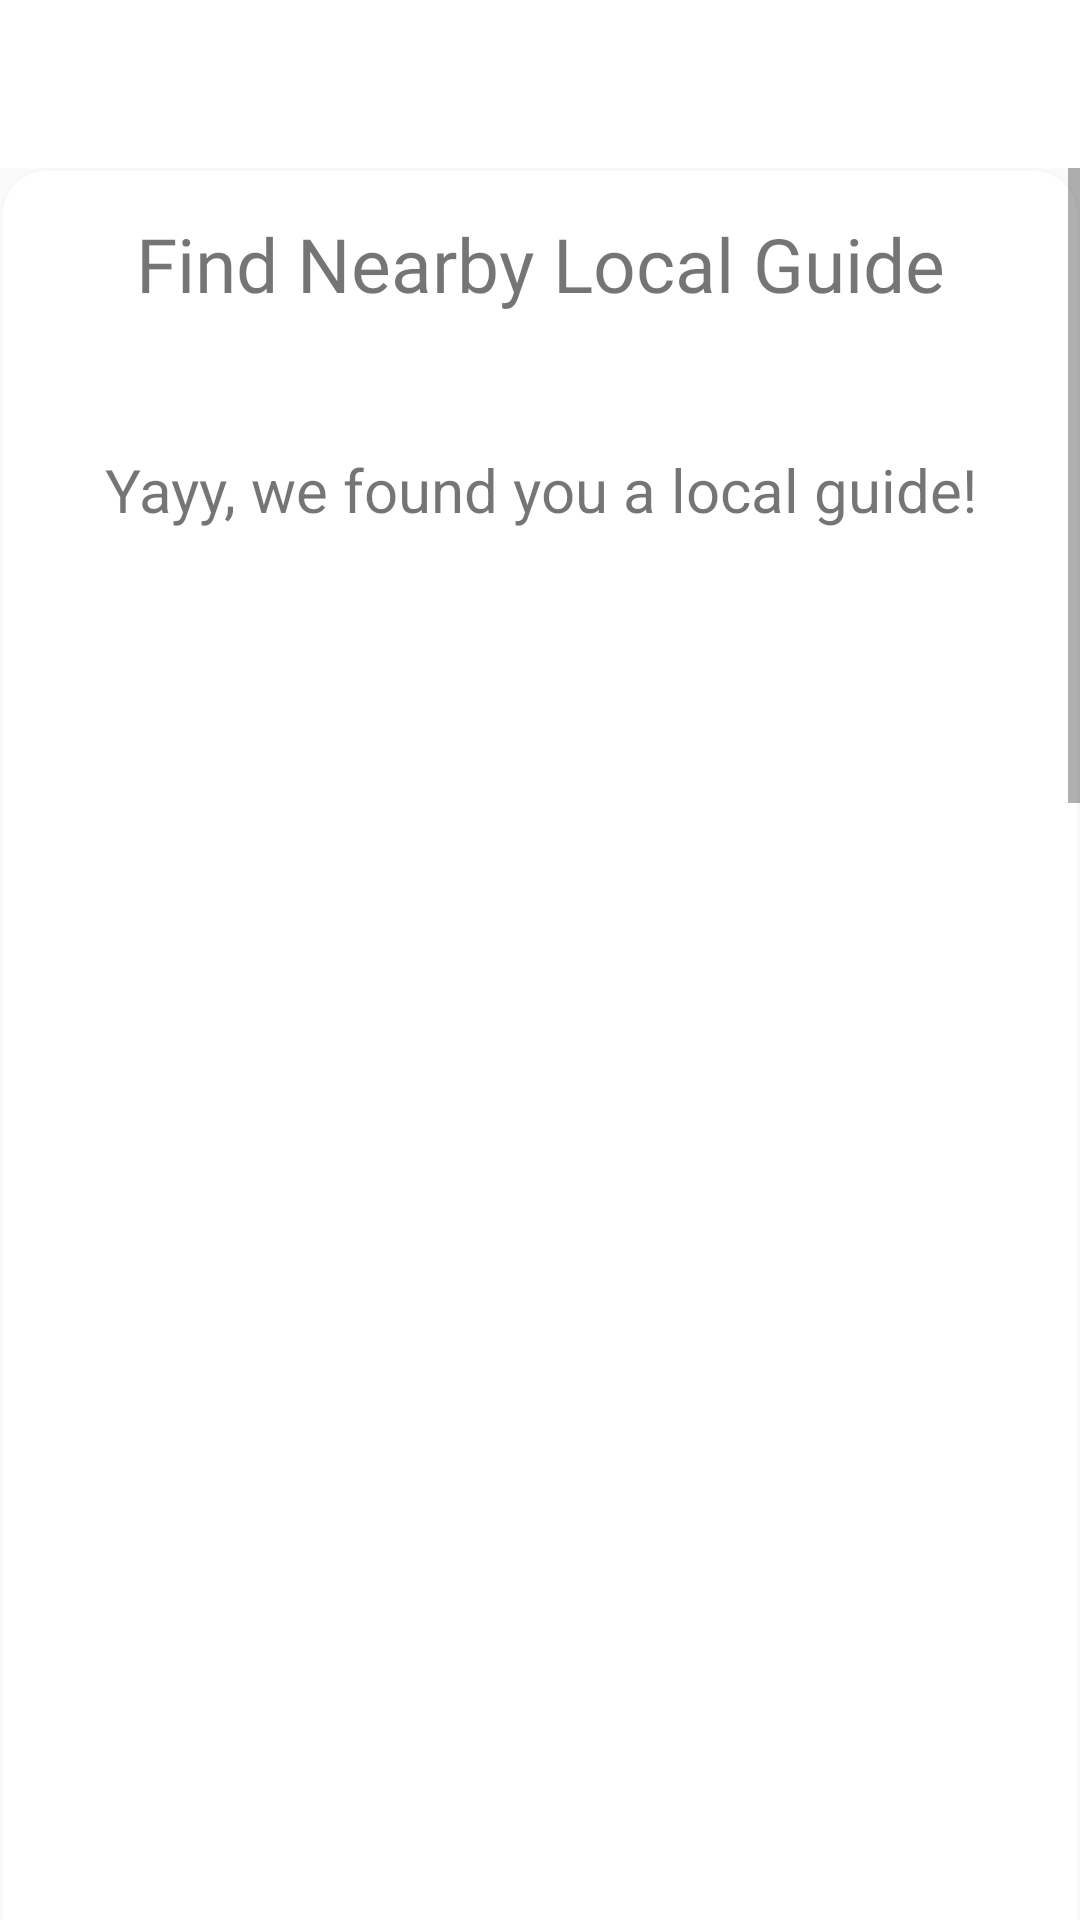

Reconstruct the res/layout file that produces this screen, plus the resources it refers to.
<!-- AndroidManifest.xml: activity theme Theme.AppCompat.Light.NoActionBar -->
<!-- res/layout/activity_find_nearby_driver.xml -->
<?xml version="1.0" encoding="utf-8"?>
<LinearLayout xmlns:android="http://schemas.android.com/apk/res/android"
    xmlns:app="http://schemas.android.com/apk/res-auto"
    xmlns:tools="http://schemas.android.com/tools"
    android:layout_width="match_parent"
    android:layout_height="match_parent"
    android:orientation="vertical"
    tools:context=".activities.FindNearbyDriverActivity">

    <include layout="@layout/toolbar_layout"/>

   <ScrollView
       android:layout_width="match_parent"
       android:layout_height="match_parent">
       <LinearLayout
           android:layout_width="match_parent"
           android:layout_height="wrap_content"
           android:orientation="vertical"
           android:background="@drawable/round_border">

           <TextView
               android:layout_width="match_parent"
               android:layout_height="wrap_content"
               android:text="Find Nearby Local Guide"
               android:gravity="center"
               android:padding="15dp"
               android:textSize="25sp"
               android:fontFamily="@font/helveticaneuecyr_bold"/>

           <LinearLayout
               android:layout_width="match_parent"
               android:layout_height="wrap_content"
               android:orientation="vertical"
               android:layout_margin="15dp"
               android:padding="10dp"
               >

               <TextView
                   android:layout_width="match_parent"
                   android:layout_height="wrap_content"
                   android:text="Yayy, we found you a local guide!"
                   android:gravity="center"
                   android:textSize="20sp"
                   android:padding="5dp"/>

               <ImageView
                   android:id="@+id/findNearbyGuide_photo"
                   android:layout_width="match_parent"
                   android:layout_height="wrap_content"
                   android:layout_gravity="center"
                   android:padding="10dp"
                   android:src="@drawable/ronel"
                   tools:srcCompat="@mipmap/ic_launcher" />

               <TextView
                   android:layout_width="match_parent"
                   android:layout_height="wrap_content"
                   android:text="Scott Llang"
                   android:padding="10dp"
                   android:textSize="25sp"
                   android:textColor="@color/cardview_dark_background"
                   android:fontFamily="@font/robotobold"
                   android:gravity="center"/>

               <RatingBar
                   android:id="@+id/driver_rating"
                   android:layout_width="wrap_content"
                   android:layout_height="wrap_content"
                   android:layout_gravity="center"
                   android:numStars="5"
                   />

               <View
                   android:layout_width="300dp"
                   android:layout_height="1dp"
                   android:padding="5dp"
                   android:layout_gravity="center"
                   android:layout_margin="5dp"
                   android:background="@color/colorPrimaryDark"
                   />

               <LinearLayout
                   android:layout_width="match_parent"
                   android:layout_height="wrap_content"
                   android:orientation="vertical"
                   android:background="@drawable/round_border">

                   <TextView
                       android:layout_width="match_parent"
                       android:layout_height="wrap_content"
                       android:text="Driver Information"
                       android:gravity="center"
                       android:textSize="25sp"
                       android:fontFamily="@font/robotocondensedbold"/>

                   <LinearLayout
                       android:layout_width="match_parent"
                       android:layout_height="wrap_content"
                       android:gravity="center_horizontal">
                       <TextView
                           android:layout_width="wrap_content"
                           android:layout_height="wrap_content"
                           android:text="Plate #:"
                           android:textSize="18sp"/>
                       <TextView
                           android:id="@+id/findNearbyGuide_plateNumber"
                           android:layout_width="wrap_content"
                           android:layout_height="wrap_content"
                           android:text="AAJ8008"
                           android:textSize="18sp"/>
                   </LinearLayout>
                   <LinearLayout
                       android:layout_width="match_parent"
                       android:layout_height="wrap_content"
                       android:gravity="center_horizontal">
                       <TextView
                           android:layout_width="wrap_content"
                           android:layout_height="wrap_content"
                           android:text="Car Type:"
                           android:textSize="18sp"/>
                       <TextView
                           android:id="@+id/findNearbyGuide_cartype"
                           android:layout_width="wrap_content"
                           android:layout_height="wrap_content"
                           android:text="Toyota HiAce"
                           android:textSize="18sp"/>
                   </LinearLayout>

               </LinearLayout>

           </LinearLayout>

           <LinearLayout
               android:layout_width="match_parent"
               android:layout_height="wrap_content"
               android:orientation="vertical">
               <LinearLayout
                   android:layout_width="match_parent"
                   android:layout_height="wrap_content"
                   android:gravity="center_horizontal">
                   <TextView
                       android:layout_width="wrap_content"
                       android:layout_height="wrap_content"
                       android:text="Name :"
                       android:textSize="18sp"/>
                   <TextView
                       android:id="@+id/findNearbyGuide_name"
                       android:layout_width="wrap_content"
                       android:layout_height="wrap_content"
                       android:text="Ronel Dayanan"
                       android:textSize="18sp"/>
               </LinearLayout>
               <LinearLayout
                   android:layout_width="match_parent"
                   android:layout_height="wrap_content"
                   android:gravity="center_horizontal">
                   <TextView
                       android:layout_width="wrap_content"
                       android:layout_height="wrap_content"
                       android:text="Age :"
                       android:textSize="18sp"/>
                   <TextView
                       android:id="@+id/findNearbyGuide_age"
                       android:layout_width="wrap_content"
                       android:layout_height="wrap_content"
                       android:text="20"
                       android:textSize="18sp"/>
               </LinearLayout>
               <LinearLayout
                   android:layout_width="match_parent"
                   android:layout_height="wrap_content"
                   android:gravity="center_horizontal">
                   <TextView
                       android:layout_width="wrap_content"
                       android:layout_height="wrap_content"
                       android:text="Address:"
                       android:textSize="18sp"/>
                   <TextView
                       android:id="@+id/findNearbyGuide_address"
                       android:layout_width="wrap_content"
                       android:layout_height="wrap_content"
                       android:text="Sambag 1 Urgello, Cebu City"
                       android:textSize="18sp"/>
               </LinearLayout>
               <LinearLayout
                   android:layout_width="match_parent"
                   android:layout_height="wrap_content"
                   android:gravity="center_horizontal">
                   <TextView
                       android:layout_width="wrap_content"
                       android:layout_height="wrap_content"
                       android:text="Contact #:"
                       android:textSize="18sp"/>
                   <TextView
                       android:id="@+id/findNearbyGuide_contact"
                       android:layout_width="wrap_content"
                       android:layout_height="wrap_content"
                       android:text="09466004878"
                       android:textSize="18sp"/>
               </LinearLayout>
               <LinearLayout
                   android:layout_width="match_parent"
                   android:layout_height="wrap_content"
                   android:gravity="center_horizontal">
                   <TextView
                       android:layout_width="wrap_content"
                       android:layout_height="wrap_content"
                       android:text="Sex:"
                       android:textSize="18sp"/>
                   <TextView
                       android:id="@+id/findNearbyGuide_sex"
                       android:layout_width="wrap_content"
                       android:layout_height="wrap_content"
                       android:text="MALE"
                       android:textSize="18sp"/>
               </LinearLayout>
               <LinearLayout
                   android:layout_width="match_parent"
                   android:layout_height="wrap_content"
                   android:gravity="center_horizontal">
                   <TextView
                       android:layout_width="wrap_content"
                       android:layout_height="wrap_content"
                       android:text="Requirements:"
                       android:textSize="18sp"/>
                   <TextView
                       android:id="@+id/findNearbyGuide_requirements"
                       android:layout_width="wrap_content"
                       android:layout_height="wrap_content"
                       android:text="Completed"
                       android:textSize="18sp"/>
               </LinearLayout>
           </LinearLayout>
           <View
               android:layout_width="300dp"
               android:layout_height="1dp"
               android:padding="5dp"
               android:layout_gravity="center"
               android:layout_margin="5dp"
               android:background="@color/colorPrimaryDark"
               />

       </LinearLayout>
   </ScrollView>



</LinearLayout>
<!-- res/layout/toolbar_layout.xml (included above) -->
<?xml version="1.0" encoding="utf-8"?>
<androidx.appcompat.widget.Toolbar xmlns:android="http://schemas.android.com/apk/res/android"
    android:orientation="vertical" android:layout_width="match_parent"
    android:layout_height="wrap_content"
    android:background="@android:color/white">

    <LinearLayout
        android:layout_width="match_parent"
        android:layout_height="wrap_content"
        android:orientation="horizontal">
        <ImageView
            android:id="@+id/img_back"
            android:layout_width="wrap_content"
            android:layout_height="wrap_content"
            android:src="@drawable/ic_arrow_back_black_36dp"/>

        <TextView
            android:id="@+id/toolbar_packageName"
            android:layout_width="match_parent"
            android:layout_height="wrap_content"
            android:layout_gravity="center_vertical"
            android:textAppearance="@style/TextAppearance.AppCompat.Headline"/>
    </LinearLayout>

</androidx.appcompat.widget.Toolbar>
<!-- resources referenced by this layout -->
<resources>
  <color name="colorPrimaryDark">#00574B</color>
  <!-- drawable ronel: jpg bitmap (drawable, 203606 bytes) -->
  <!-- drawable round_border (drawable) -->
  <?xml version="1.0" encoding="utf-8"?>
  <shape xmlns:android="http://schemas.android.com/apk/res/android"
      android:shape="rectangle">
  
      <corners android:radius="15dp"/>
      <stroke android:color="@color/bg"
          android:width="1dp"/>
      <solid android:color="@android:color/white"/>
  </shape>
  <color name="bg">#F8F8F8</color>
</resources>
